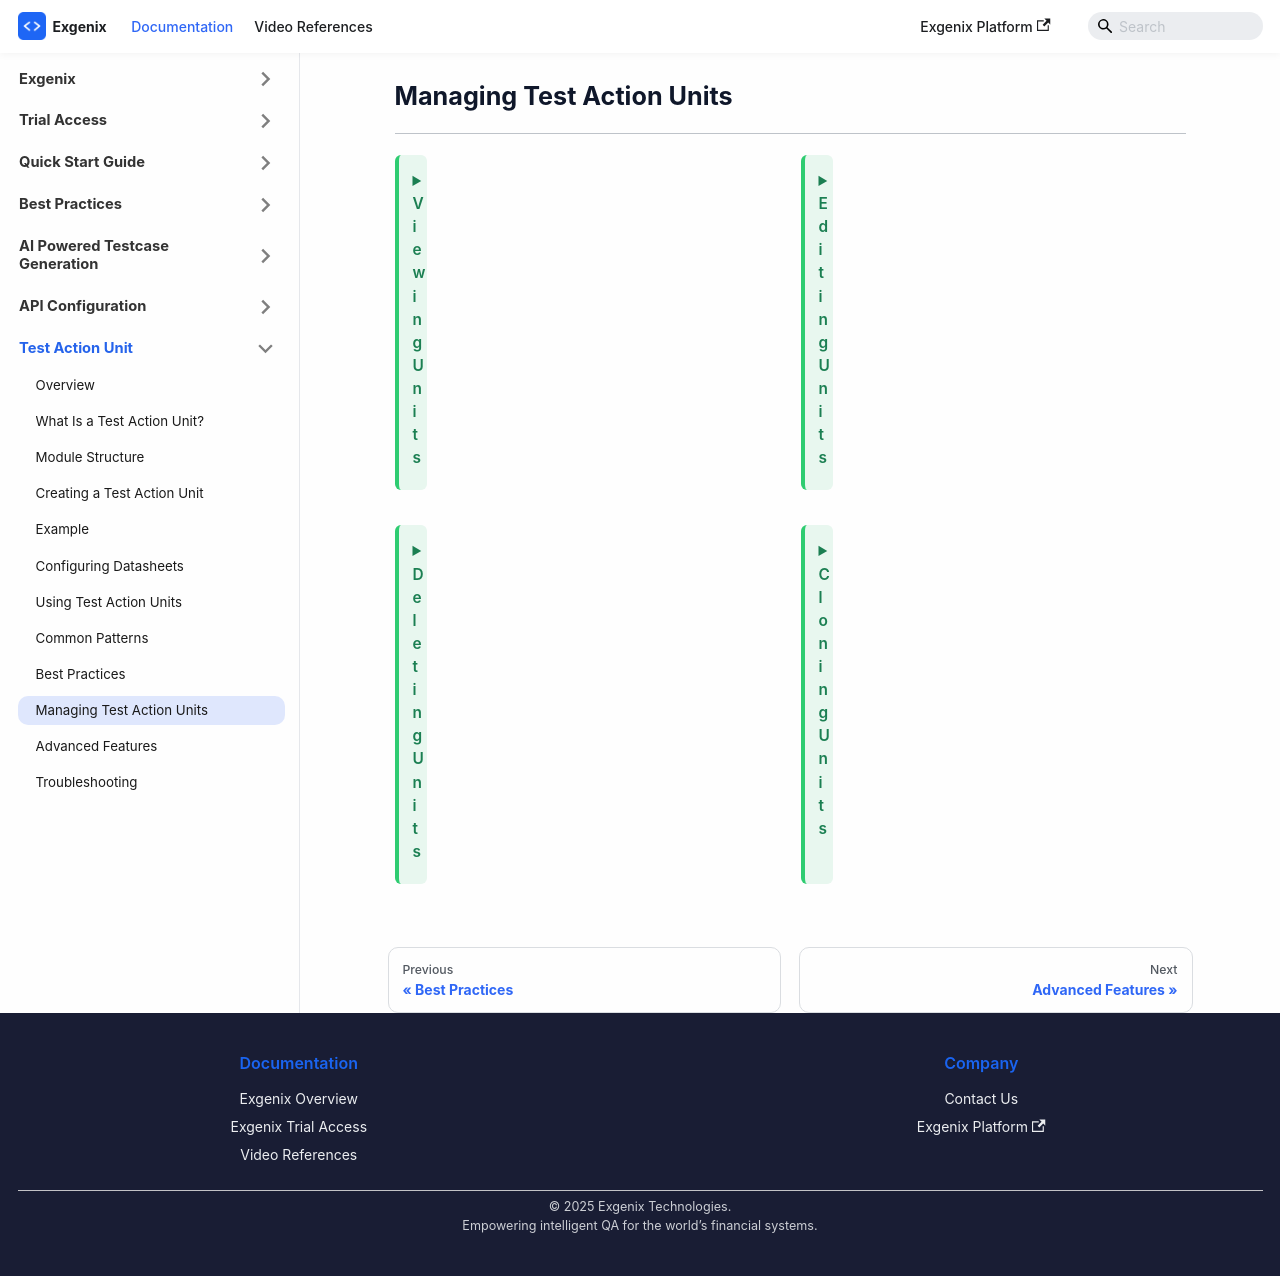

repository: pramod915899/exgenix-docs · page: docs/test-action-unit/managing-tau.html · generator: docusaurus

---
id: managing-tau
title: 'Managing Test Action Units'
sidebar_position: 10
hide_table_of_contents: true
sidebar_label: Managing Test Action Units
slug: /test-action-unit/managing-tau
description: 'How to manage Test Action Units'
---

#  Managing Test Action Units
#
---

<div class="collapsible-card-div">

  <details class="green-collapsible">
    <summary> Viewing Units</summary>

  Navigate to:  
  **Test Configuration → Test Action Unit**

  Each unit displays:

  - Name  
  - Description  
  - Steps count  
  - Last modified  
  - Actions  

  </details>


  <details class="green-collapsible">
    <summary> Editing Units</summary>

  You can update:

  - Name  
  - Description  
  - Steps  
  - Datasheets  

  ⚠ **Changes apply to all test cases using this unit.**

  </details>


  <details class="green-collapsible">
    <summary> Deleting Units</summary>

  - Units **cannot** be deleted if used in a test case  
  - Remove references from all test cases first  

  </details>

  <details class="green-collapsible">
    <summary> Cloning Units</summary>

  Useful when:

  - Creating slight variations  
  - Reusing structure with new data  

  </details>

</div>
